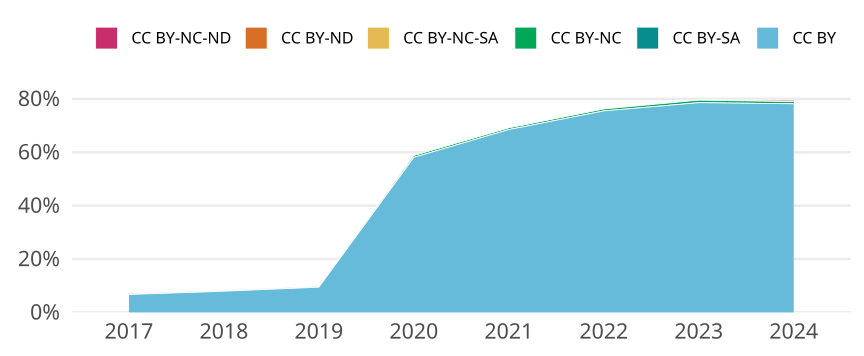

Source data for this figure (header and first rows):
cr_year, jn_all, cc, cc_total, prop
2017, 13338, CC BY, 894, 0.06703
2017, 13338, CC BY-SA, 0, 0
2017, 13338, CC BY-NC, 25, 0.001874
2017, 13338, CC BY-NC-SA, 43, 0.003224
2017, 13338, CC BY-ND, 0, 0
2017, 13338, CC BY-NC-ND, 21, 0.001574
2018, 13327, CC BY, 1056, 0.07924
2018, 13327, CC BY-SA, 0, 0
2018, 13327, CC BY-NC, 33, 0.002476
2018, 13327, CC BY-NC-SA, 9, 6.753207773692504e-4
2018, 13327, CC BY-ND, 0, 0
2018, 13327, CC BY-NC-ND, 4, 3.0014256771966684e-4
2019, 13292, CC BY, 1256, 0.09449
2019, 13292, CC BY-SA, 0, 0
2019, 13292, CC BY-NC, 31, 0.002332
2019, 13292, CC BY-NC-SA, 0, 0
2019, 13292, CC BY-ND, 0, 0
2019, 13292, CC BY-NC-ND, 0, 0
2020, 14679, CC BY, 8528, 0.581
2020, 14679, CC BY-SA, 0, 0
2020, 14679, CC BY-NC, 102, 0.006949
2020, 14679, CC BY-NC-SA, 1, 6.812453164384494e-5
2020, 14679, CC BY-ND, 0, 0
2020, 14679, CC BY-NC-ND, 0, 0
2021, 15974, CC BY, 10943, 0.6851
2021, 15974, CC BY-SA, 0, 0
2021, 15974, CC BY-NC, 102, 0.006385
2021, 15974, CC BY-NC-SA, 1, 6.26017278076875e-5
2021, 15974, CC BY-ND, 0, 0
2021, 15974, CC BY-NC-ND, 2, 1.25203455615375e-4
2022, 12958, CC BY, 9783, 0.755
2022, 12958, CC BY-SA, 0, 0
2022, 12958, CC BY-NC, 93, 0.007177
2022, 12958, CC BY-NC-SA, 0, 0
2022, 12958, CC BY-ND, 0, 0
2022, 12958, CC BY-NC-ND, 0, 0
2023, 11918, CC BY, 9365, 0.7858
2023, 11918, CC BY-SA, 0, 0
2023, 11918, CC BY-NC, 112, 0.009398
2023, 11918, CC BY-NC-SA, 0, 0
2023, 11918, CC BY-ND, 0, 0
2023, 11918, CC BY-NC-ND, 4, 3.356267830172848e-4
2024, 10909, CC BY, 8527, 0.7816
2024, 10909, CC BY-SA, 0, 0
2024, 10909, CC BY-NC, 88, 0.008067
2024, 10909, CC BY-NC-SA, 0, 0
2024, 10909, CC BY-ND, 0, 0
2024, 10909, CC BY-NC-ND, 60, 0.0055
